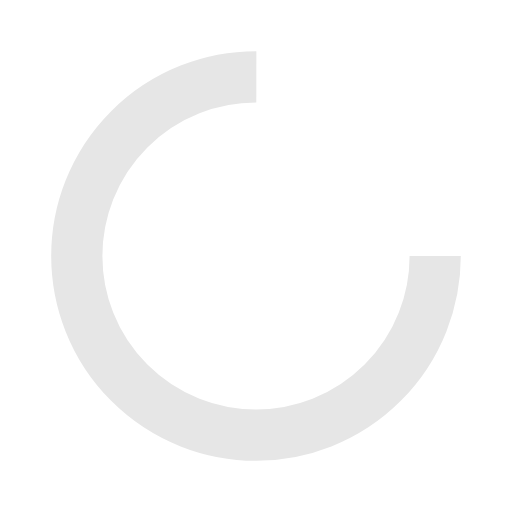
t = 0.00 s
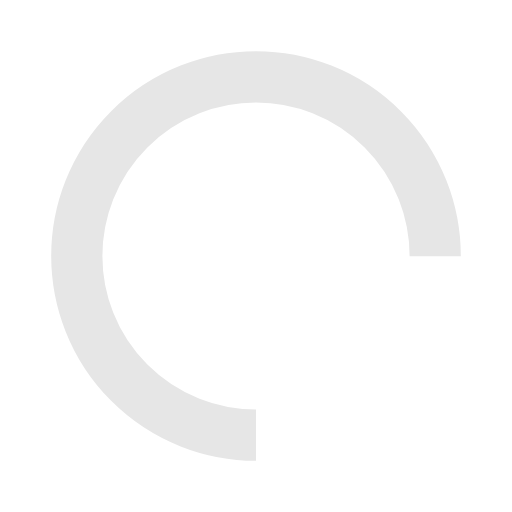
t = 0.25 s
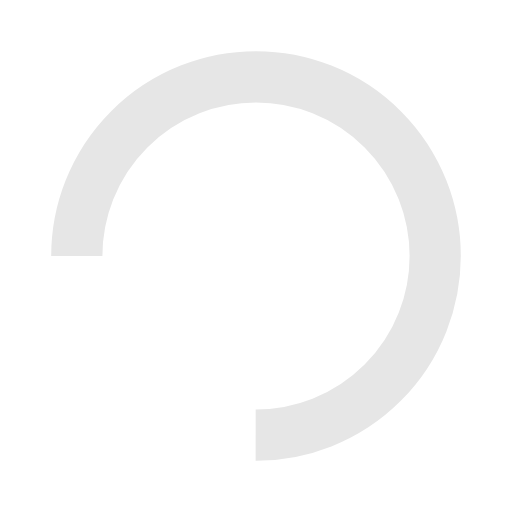
t = 0.50 s
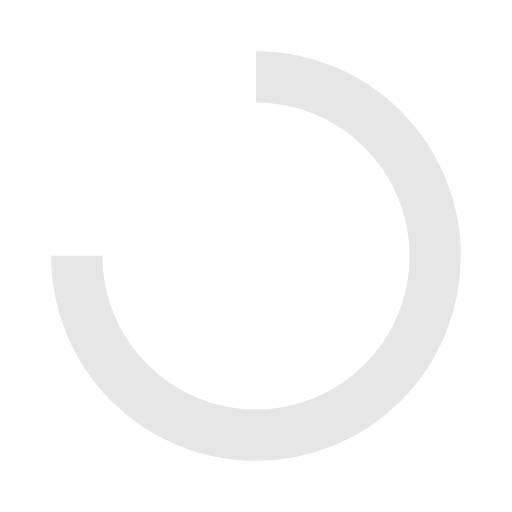
t = 0.75 s

The animated SVG that drew these frames (rendered in a browser with its animation timeline set to each time). Animation: 1 SMIL element (animateTransform=1); one cycle of 1.00 s, repeats indefinitely.

<?xml version="1.0" encoding="utf-8"?>
<svg xmlns="http://www.w3.org/2000/svg" xmlns:xlink="http://www.w3.org/1999/xlink" style="margin: auto; background: none; display: block; shape-rendering: auto;" width="200px" height="200px" viewBox="0 0 100 100" preserveAspectRatio="xMidYMid">
<circle cx="50" cy="50" fill="none" stroke="#e6e6e6" stroke-width="10" r="35" stroke-dasharray="164.93361431346415 56.97787143782138">
  <animateTransform attributeName="transform" type="rotate" repeatCount="indefinite" dur="1s" values="0 50 50;360 50 50" keyTimes="0;1"></animateTransform>
</circle>
<!-- [ldio] generated by https://loading.io/ --></svg>
